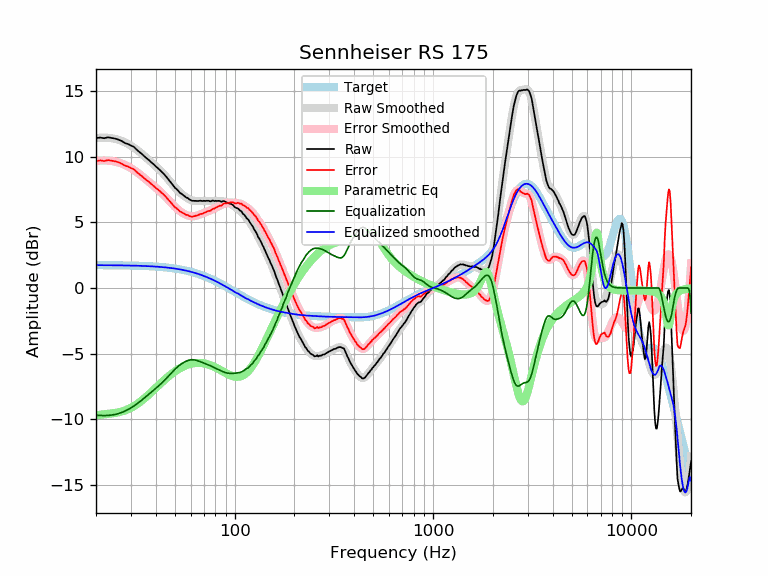

Source data for this figure (header and first rows):
frequency, raw, error, smoothed, error_smoothed, equalization, parametric_eq, equalized_raw, equalized_smoothed, target
20, 11.43, 9.69, 11.44, 9.69, -9.69, -9.71, 1.74, 1.74, 1.74
21, 11.47, 9.73, 11.46, 9.72, -9.72, -9.67, 1.75, 1.74, 1.74
22, 11.42, 9.68, 11.47, 9.73, -9.73, -9.63, 1.70, 1.74, 1.74
23, 11.49, 9.75, 11.45, 9.72, -9.72, -9.60, 1.78, 1.74, 1.74
24, 11.44, 9.71, 11.42, 9.69, -9.69, -9.57, 1.76, 1.74, 1.74
25, 11.39, 9.66, 11.37, 9.64, -9.64, -9.53, 1.75, 1.73, 1.73
26, 11.31, 9.58, 11.30, 9.57, -9.57, -9.47, 1.74, 1.73, 1.73
27, 11.20, 9.48, 11.21, 9.49, -9.49, -9.41, 1.72, 1.73, 1.73
28, 11.05, 9.33, 11.11, 9.38, -9.38, -9.33, 1.67, 1.72, 1.72
29, 10.98, 9.27, 10.99, 9.27, -9.27, -9.24, 1.71, 1.72, 1.72
30, 10.86, 9.15, 10.85, 9.14, -9.14, -9.13, 1.72, 1.71, 1.71
31, 10.77, 9.07, 10.71, 9.00, -9.00, -9.01, 1.77, 1.71, 1.71
32, 10.56, 8.86, 10.56, 8.86, -8.86, -8.88, 1.71, 1.70, 1.70
33, 10.38, 8.69, 10.40, 8.71, -8.71, -8.74, 1.68, 1.70, 1.70
34, 10.23, 8.54, 10.24, 8.55, -8.55, -8.59, 1.68, 1.69, 1.69
35, 10.05, 8.37, 10.07, 8.39, -8.39, -8.43, 1.66, 1.68, 1.68
36, 9.89, 8.22, 9.91, 8.24, -8.24, -8.27, 1.65, 1.67, 1.67
37, 9.75, 8.09, 9.75, 8.09, -8.09, -8.11, 1.67, 1.66, 1.66
38, 9.58, 7.93, 9.60, 7.94, -7.94, -7.95, 1.64, 1.65, 1.65
39, 9.44, 7.80, 9.44, 7.80, -7.80, -7.79, 1.65, 1.64, 1.64
40, 9.27, 7.64, 9.29, 7.66, -7.66, -7.63, 1.62, 1.63, 1.63
41, 9.14, 7.52, 9.14, 7.52, -7.52, -7.47, 1.63, 1.62, 1.62
42, 8.99, 7.38, 8.99, 7.38, -7.38, -7.32, 1.62, 1.61, 1.61
43, 8.84, 7.25, 8.83, 7.23, -7.23, -7.18, 1.61, 1.60, 1.60
44, 8.69, 7.11, 8.67, 7.08, -7.08, -7.04, 1.61, 1.58, 1.58
45, 8.52, 6.95, 8.50, 6.93, -6.93, -6.91, 1.59, 1.57, 1.57
46, 8.34, 6.79, 8.33, 6.78, -6.78, -6.79, 1.56, 1.55, 1.55
47, 8.16, 6.63, 8.16, 6.63, -6.63, -6.67, 1.54, 1.54, 1.54
48, 7.99, 6.47, 8.00, 6.48, -6.48, -6.56, 1.52, 1.52, 1.52
49, 7.82, 6.32, 7.83, 6.33, -6.33, -6.46, 1.49, 1.50, 1.50
50, 7.64, 6.16, 7.68, 6.20, -6.20, -6.36, 1.45, 1.48, 1.48
51, 7.53, 6.07, 7.53, 6.07, -6.07, -6.27, 1.46, 1.46, 1.46
52, 7.40, 5.96, 7.40, 5.96, -5.96, -6.19, 1.44, 1.44, 1.44
53, 7.25, 5.83, 7.28, 5.86, -5.86, -6.12, 1.39, 1.42, 1.42
54, 7.18, 5.78, 7.17, 5.77, -5.77, -6.05, 1.41, 1.40, 1.40
55, 7.08, 5.71, 7.07, 5.70, -5.70, -5.99, 1.39, 1.38, 1.38
56, 6.99, 5.64, 6.98, 5.63, -5.63, -5.94, 1.36, 1.35, 1.35
57, 6.90, 5.58, 6.90, 5.58, -5.58, -5.89, 1.33, 1.33, 1.33
58, 6.86, 5.56, 6.83, 5.53, -5.53, -5.85, 1.33, 1.30, 1.30
59, 6.76, 5.49, 6.77, 5.50, -5.50, -5.81, 1.26, 1.27, 1.27
60, 6.70, 5.46, 6.72, 5.48, -5.48, -5.78, 1.22, 1.24, 1.24
61, 6.65, 5.44, 6.69, 5.47, -5.47, -5.76, 1.18, 1.22, 1.22
62, 6.65, 5.47, 6.66, 5.47, -5.47, -5.74, 1.18, 1.19, 1.19
63, 6.64, 5.49, 6.64, 5.49, -5.49, -5.72, 1.15, 1.16, 1.16
64, 6.64, 5.52, 6.64, 5.51, -5.51, -5.71, 1.13, 1.12, 1.12
65, 6.63, 5.54, 6.63, 5.54, -5.54, -5.71, 1.09, 1.09, 1.09
66, 6.64, 5.58, 6.63, 5.58, -5.58, -5.71, 1.07, 1.06, 1.06
67, 6.66, 5.64, 6.64, 5.61, -5.61, -5.71, 1.05, 1.02, 1.02
68, 6.64, 5.65, 6.64, 5.65, -5.65, -5.72, 0.99, 0.99, 0.99
69, 6.63, 5.68, 6.64, 5.69, -5.69, -5.73, 0.94, 0.95, 0.95
70, 6.65, 5.73, 6.64, 5.73, -5.73, -5.75, 0.93, 0.92, 0.92
71, 6.63, 5.75, 6.64, 5.76, -5.76, -5.77, 0.87, 0.88, 0.88
72, 6.65, 5.81, 6.64, 5.80, -5.80, -5.79, 0.85, 0.84, 0.84
73, 6.65, 5.85, 6.64, 5.84, -5.84, -5.82, 0.82, 0.81, 0.81
74, 6.65, 5.88, 6.64, 5.87, -5.87, -5.84, 0.78, 0.77, 0.77
75, 6.61, 5.88, 6.64, 5.91, -5.91, -5.87, 0.70, 0.73, 0.73
76, 6.61, 5.92, 6.64, 5.95, -5.95, -5.91, 0.66, 0.69, 0.69
77, 6.66, 6.01, 6.64, 5.99, -5.99, -5.94, 0.67, 0.65, 0.65
78, 6.66, 6.05, 6.64, 6.03, -6.03, -5.98, 0.63, 0.61, 0.61
79, 6.62, 6.05, 6.64, 6.07, -6.07, -6.02, 0.55, 0.57, 0.57
... 553 more rows
